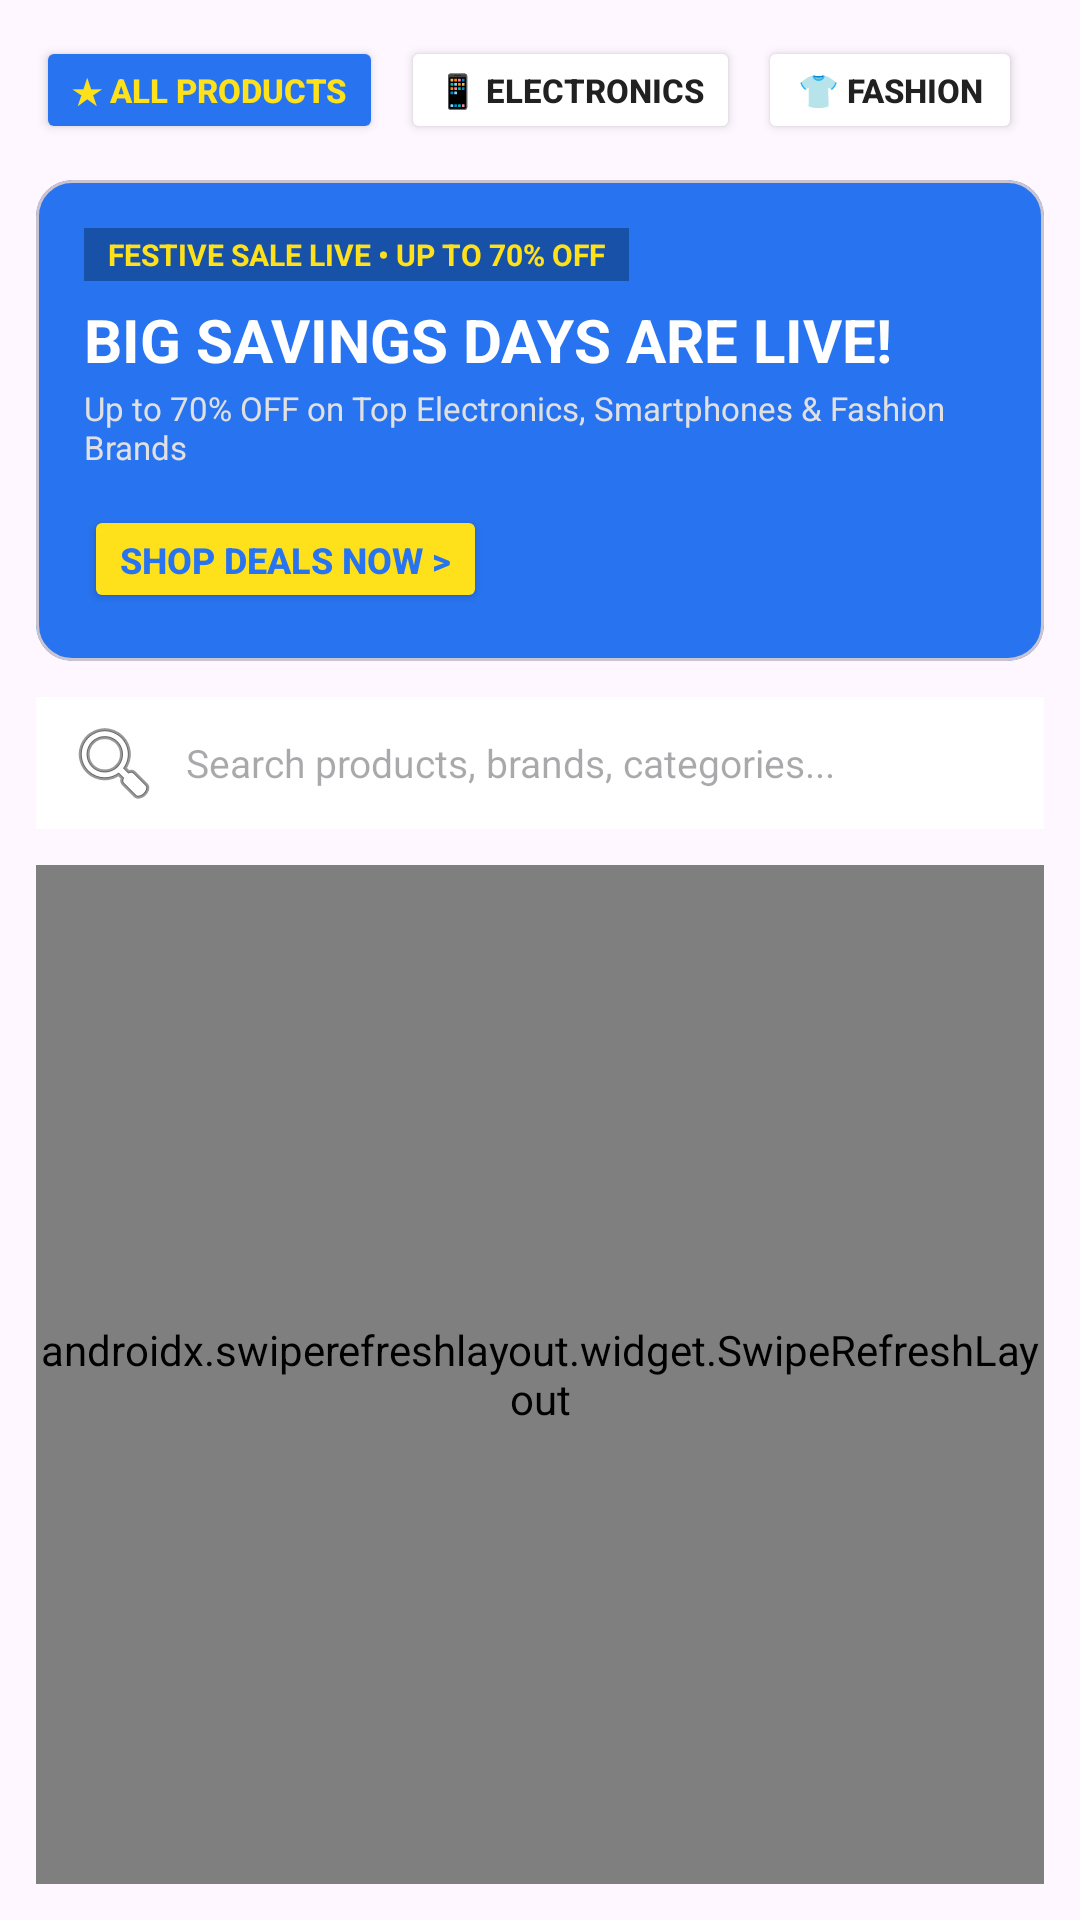

This screen was rendered from an Android layout file. Write that file and the resources it references.
<!-- AndroidManifest.xml: application theme Theme.SKMarketHub -->
<!-- res/layout/fragment_catalog.xml -->
<?xml version="1.0" encoding="utf-8"?>
<LinearLayout xmlns:android="http://schemas.android.com/apk/res/android"
    xmlns:app="http://schemas.android.com/apk/res-auto"
    android:layout_width="match_parent"
    android:layout_height="match_parent"
    android:orientation="vertical"
    android:padding="12dp">

    
    <HorizontalScrollView
        android:layout_width="match_parent"
        android:layout_height="wrap_content"
        android:layout_marginBottom="12dp"
        android:scrollbars="none">

        <LinearLayout
            android:layout_width="wrap_content"
            android:layout_height="wrap_content"
            android:orientation="horizontal">

            <Button
                android:id="@+id/btnCatAll"
                android:layout_width="wrap_content"
                android:layout_height="36dp"
                android:backgroundTint="@color/primary"
                android:paddingStart="12dp"
                android:paddingEnd="12dp"
                android:text="★ All Products"
                android:textColor="@color/accent"
                android:textSize="11sp"
                android:textStyle="bold" />

            <Button
                android:id="@+id/btnCatElectronics"
                android:layout_width="wrap_content"
                android:layout_height="36dp"
                android:layout_marginStart="6dp"
                android:backgroundTint="#FFFFFF"
                android:paddingStart="12dp"
                android:paddingEnd="12dp"
                android:text="📱 Electronics"
                android:textColor="@color/text_primary"
                android:textSize="11sp"
                android:textStyle="bold" />

            <Button
                android:id="@+id/btnCatFashion"
                android:layout_width="wrap_content"
                android:layout_height="36dp"
                android:layout_marginStart="6dp"
                android:backgroundTint="#FFFFFF"
                android:paddingStart="12dp"
                android:paddingEnd="12dp"
                android:text="👕 Fashion"
                android:textColor="@color/text_primary"
                android:textSize="11sp"
                android:textStyle="bold" />

            <Button
                android:id="@+id/btnCatHome"
                android:layout_width="wrap_content"
                android:layout_height="36dp"
                android:layout_marginStart="6dp"
                android:backgroundTint="#FFFFFF"
                android:paddingStart="12dp"
                android:paddingEnd="12dp"
                android:text="🏠 Home &amp; Living"
                android:textColor="@color/text_primary"
                android:textSize="11sp"
                android:textStyle="bold" />

            <Button
                android:id="@+id/btnCatAppliances"
                android:layout_width="wrap_content"
                android:layout_height="36dp"
                android:layout_marginStart="6dp"
                android:backgroundTint="#FFFFFF"
                android:paddingStart="12dp"
                android:paddingEnd="12dp"
                android:text="📺 Appliances"
                android:textColor="@color/text_primary"
                android:textSize="11sp"
                android:textStyle="bold" />

            <Button
                android:id="@+id/btnCatBeauty"
                android:layout_width="wrap_content"
                android:layout_height="36dp"
                android:layout_marginStart="6dp"
                android:backgroundTint="#FFFFFF"
                android:paddingStart="12dp"
                android:paddingEnd="12dp"
                android:text="💄 Beauty"
                android:textColor="@color/text_primary"
                android:textSize="11sp"
                android:textStyle="bold" />

            <Button
                android:id="@+id/btnCatSports"
                android:layout_width="wrap_content"
                android:layout_height="36dp"
                android:layout_marginStart="6dp"
                android:backgroundTint="#FFFFFF"
                android:paddingStart="12dp"
                android:paddingEnd="12dp"
                android:text="🚴 Sports"
                android:textColor="@color/text_primary"
                android:textSize="11sp"
                android:textStyle="bold" />
        </LinearLayout>
    </HorizontalScrollView>

    
    <com.google.android.material.card.MaterialCardView
        android:layout_width="match_parent"
        android:layout_height="wrap_content"
        android:layout_marginBottom="12dp"
        app:cardBackgroundColor="@color/primary"
        app:cardCornerRadius="12dp">

        <LinearLayout
            android:layout_width="match_parent"
            android:layout_height="wrap_content"
            android:orientation="vertical"
            android:padding="16dp">

            <TextView
                android:layout_width="wrap_content"
                android:layout_height="wrap_content"
                android:background="@color/primary_slate"
                android:paddingStart="8dp"
                android:paddingEnd="8dp"
                android:paddingTop="2dp"
                android:paddingBottom="2dp"
                android:text="FESTIVE SALE LIVE • UP TO 70% OFF"
                android:textColor="@color/accent"
                android:textSize="10sp"
                android:textStyle="bold" />

            <TextView
                android:layout_width="wrap_content"
                android:layout_height="wrap_content"
                android:layout_marginTop="6dp"
                android:text="BIG SAVINGS DAYS ARE LIVE!"
                android:textColor="#FFFFFF"
                android:textSize="20sp"
                android:textStyle="bold" />

            <TextView
                android:layout_width="wrap_content"
                android:layout_height="wrap_content"
                android:layout_marginTop="2dp"
                android:text="Up to 70% OFF on Top Electronics, Smartphones &amp; Fashion Brands"
                android:textColor="#E0E0E0"
                android:textSize="11sp" />

            <Button
                android:layout_width="wrap_content"
                android:layout_height="36dp"
                android:layout_marginTop="12dp"
                android:backgroundTint="@color/accent"
                android:text="SHOP DEALS NOW >"
                android:textAllCaps="false"
                android:textColor="@color/primary"
                android:textSize="12sp"
                android:textStyle="bold" />
        </LinearLayout>
    </com.google.android.material.card.MaterialCardView>

    
    <EditText
        android:id="@+id/etCatalogSearch"
        android:layout_width="match_parent"
        android:layout_height="44dp"
        android:background="#FFFFFF"
        android:drawableStart="@android:drawable/ic_menu_search"
        android:drawablePadding="8dp"
        android:hint="Search products, brands, categories..."
        android:imeOptions="actionSearch"
        android:inputType="text"
        android:padding="10dp"
        android:textSize="13sp" />

    <androidx.swiperefreshlayout.widget.SwipeRefreshLayout
        android:id="@+id/swipeCatalog"
        android:layout_width="match_parent"
        android:layout_height="match_parent"
        android:layout_marginTop="12dp">

        <androidx.recyclerview.widget.RecyclerView
            android:id="@+id/rvProducts"
            android:layout_width="match_parent"
            android:layout_height="match_parent" />

    </androidx.swiperefreshlayout.widget.SwipeRefreshLayout>

</LinearLayout>
<!-- resources referenced by this layout -->
<resources>
  <color name="accent">#FFE11B</color>
  <color name="primary">#2874F0</color>
  <color name="primary_slate">#1751A8</color>
  <color name="text_primary">#212121</color>
  <style name="Theme.SKMarketHub" parent="Theme.Material3.DayNight">
          <item name="colorPrimary">@color/primary</item>
          <item name="colorPrimaryDark">@color/primary_dark</item>
          <item name="colorAccent">@color/accent</item>
          <item name="android:statusBarColor">@color/primary_dark</item>
      </style>
  <color name="primary_dark">#1751A8</color>
</resources>
